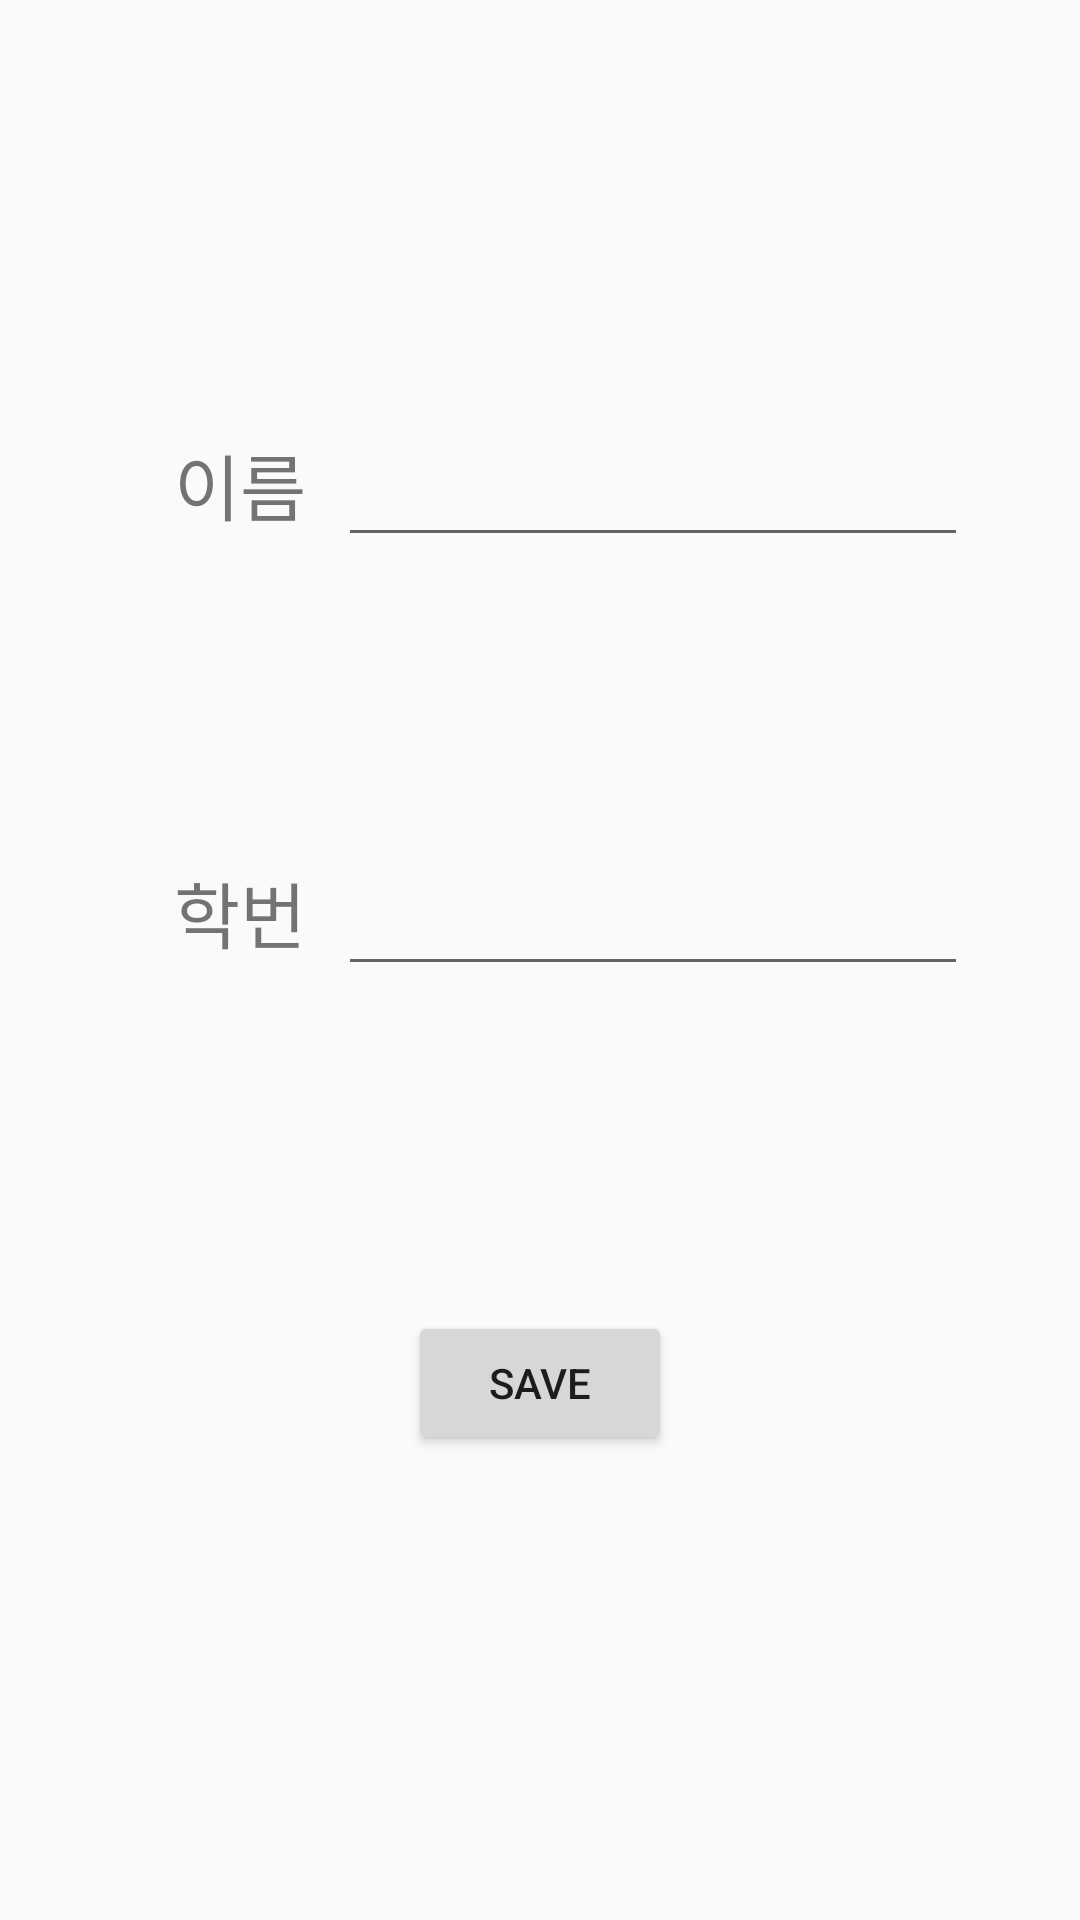

Android layout source for this screen:
<!-- AndroidManifest.xml: application theme AppTheme -->
<!-- res/layout/activity_address.xml -->
<?xml version="1.0" encoding="utf-8"?>
<android.support.constraint.ConstraintLayout xmlns:android="http://schemas.android.com/apk/res/android"
    xmlns:app="http://schemas.android.com/apk/res-auto"
    xmlns:tools="http://schemas.android.com/tools"
    android:layout_width="match_parent"
    android:layout_height="match_parent"
    tools:context="com.example.user.address.Main2Activity">

    <EditText
        android:id="@+id/editText2"
        android:layout_width="wrap_content"
        android:layout_height="wrap_content"
        android:ems="10"
        android:inputType="textPersonName"
        app:layout_constraintBottom_toBottomOf="parent"
        app:layout_constraintHorizontal_bias="0.751"
        app:layout_constraintLeft_toLeftOf="parent"
        app:layout_constraintRight_toRightOf="parent"
        app:layout_constraintTop_toTopOf="parent"
        app:layout_constraintVertical_bias="0.48"
        tools:ignore="LabelFor" />

    <EditText
        android:id="@+id/editText1"
        android:layout_width="wrap_content"
        android:layout_height="wrap_content"
        android:ems="10"
        android:inputType="textPersonName"
        app:layout_constraintBottom_toBottomOf="parent"
        app:layout_constraintHorizontal_bias="0.751"
        app:layout_constraintLeft_toLeftOf="parent"
        app:layout_constraintRight_toRightOf="parent"
        app:layout_constraintTop_toTopOf="parent"
        app:layout_constraintVertical_bias="0.241"
        tools:ignore="LabelFor" />

    <TextView
        android:id="@+id/textView"
        android:layout_width="64dp"
        android:layout_height="41dp"
        android:text="학번"
        android:textSize="24sp"
        app:layout_constraintBottom_toBottomOf="parent"
        app:layout_constraintHorizontal_bias="0.196"
        app:layout_constraintLeft_toLeftOf="parent"
        app:layout_constraintRight_toRightOf="parent"
        app:layout_constraintTop_toTopOf="parent"
        app:layout_constraintVertical_bias="0.478"
        tools:ignore="HardcodedText" />

    <TextView
        android:id="@+id/textView2"
        android:layout_width="64dp"
        android:layout_height="41dp"
        android:text="이름"
        android:textSize="24sp"
        app:layout_constraintBottom_toBottomOf="parent"
        app:layout_constraintHorizontal_bias="0.196"
        app:layout_constraintLeft_toLeftOf="parent"
        app:layout_constraintRight_toRightOf="parent"
        app:layout_constraintTop_toTopOf="parent"
        app:layout_constraintVertical_bias="0.24"
        tools:ignore="HardcodedText" />

    <Button
        android:id="@+id/save"
        android:layout_width="wrap_content"
        android:layout_height="wrap_content"
        android:text="Save"
        app:layout_constraintBottom_toBottomOf="parent"
        app:layout_constraintLeft_toLeftOf="parent"
        app:layout_constraintRight_toRightOf="parent"
        app:layout_constraintTop_toTopOf="parent"
        app:layout_constraintVertical_bias="0.738"
        tools:ignore="HardcodedText" />
</android.support.constraint.ConstraintLayout>
<!-- resources referenced by this layout -->
<resources>
  <style name="AppTheme" parent="Theme.AppCompat.Light.DarkActionBar">
          
          <item name="colorPrimary">@color/colorPrimary</item>
          <item name="colorPrimaryDark">@color/colorPrimaryDark</item>
          <item name="colorAccent">@color/colorAccent</item>
      </style>
  <color name="colorPrimary">#4a5e4d</color>
  <color name="colorPrimaryDark">#303d37</color>
  <color name="colorAccent">#13360e</color>
</resources>
